Run: headless pygame with SDL's dummy video driver; simulated clock (each Clock.tick advances the game by its frame time, no real sleeping); random seed 0; keys injected as events and as key.get_pressed() state; mouse plan: one left click at the window centre at the start of phase 2, then a move to the lower-right quarter at the start of phase 3.
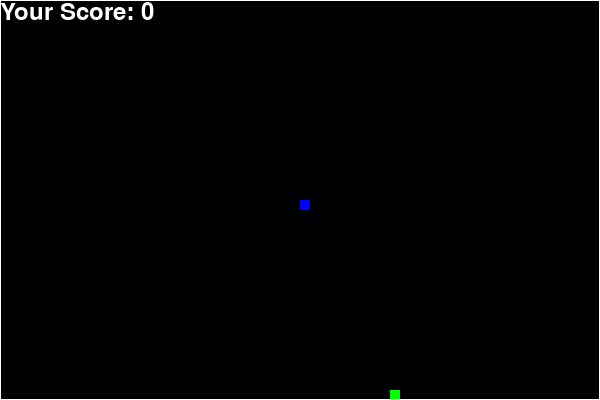
Frame 1 of 4 · flips 1–60 · no input
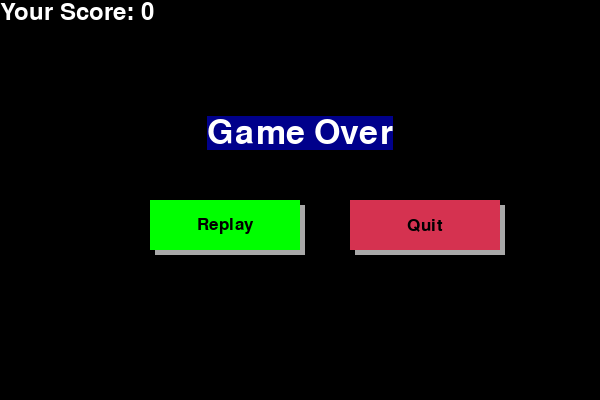
Frame 2 of 4 · flips 61–180 · clicked the window centre · tapped SPACE, RETURN · held RIGHT (→), D
Frame 3 of 4 · flips 181–300 · moved the mouse to the lower-right quarter · held DOWN (↓), S · screen unchanged from frame 2, image omitted
Frame 4 of 4 · flips 301–420 · held LEFT (←), A, UP (↑), W · screen unchanged from frame 3, image omitted

The pygame program that drew these frames:

import pygame
import random

# Initialize pygame
pygame.init()

# Define colors
white = (255, 255, 255)
black = (0, 0, 0)
red = (213, 50, 80)
green = (0, 255, 0)
yellow = (255, 255, 0)
blue = (0, 0, 255)
light_blue = (173, 216, 230)
dark_blue = (0, 0, 139)
gray = (169, 169, 169)

# Display dimensions
display_width = 600
display_height = 400

# Create the display
display = pygame.display.set_mode((display_width, display_height))
pygame.display.set_caption('Snake Game')

# Clock to control the speed of the snake
clock = pygame.time.Clock()

# Snake block size and speed
snake_block = 10
snake_speed = 15

# Fonts for displaying score and messages
font_style = pygame.font.SysFont("bahnschrift", 25)
score_font = pygame.font.SysFont("comicsansms", 35)
game_over_font = pygame.font.SysFont("comicsansms", 50)


def our_snake(snake_block, snake_list):
    """
    Draws the snake on the screen with alternating blue and yellow blocks.

    :param snake_block: Size of each block in the snake.
    :param snake_list: List of positions representing the snake's body.
    """
    for i, pos in enumerate(snake_list):
        color = blue if i % 2 == 0 else yellow
        pygame.draw.rect(display, color, [pos[0], pos[1], snake_block, snake_block])


def your_score(score):
    """
    Displays the current score on the screen.

    :param score: The current score based on the length of the snake.
    """
    value = score_font.render("Your Score: " + str(score), True, white)
    display.blit(value, [0, 0])


def message(msg, color, bg_color):
    """
    Displays a centered message on the screen with a background color.

    :param msg: The message text to display.
    :param color: The color of the text.
    :param bg_color: The background color for the message.
    """
    mesg = game_over_font.render(msg, True, color, bg_color)
    mesg_rect = mesg.get_rect(center=(display_width / 2, display_height / 3))
    display.blit(mesg, mesg_rect)


def draw_button(text, color, x, y, width, height, action=None):
    """
    Draws a button on the screen with shading and triggers an action on click.

    :param text: The text displayed on the button.
    :param color: The color of the button.
    :param x: The x-coordinate of the button.
    :param y: The y-coordinate of the button.
    :param width: The width of the button.
    :param height: The height of the button.
    :param action: The function to execute when the button is clicked.
    """
    mouse = pygame.mouse.get_pos()
    click = pygame.mouse.get_pressed()

    # Button shading effect
    pygame.draw.rect(display, gray, [x + 5, y + 5, width, height])
    if x + width > mouse[0] > x and y + height > mouse[1] > y:
        pygame.draw.rect(display, light_blue, [x, y, width, height])
        if click[0] == 1 and action is not None:
            action()
    else:
        pygame.draw.rect(display, color, [x, y, width, height])

    # Center the button text
    button_text = font_style.render(text, True, black)
    button_rect = button_text.get_rect(center=(x + width / 2, y + height / 2))
    display.blit(button_text, button_rect)


def quit_game():
    """
    Quits the game and closes the pygame window.
    """
    pygame.quit()
    quit()


def gameLoop():
    """
    Main game loop that handles game logic, updates the display, and checks for events.
    """
    game_over = False
    game_close = False

    # Initial position of the snake
    x1 = display_width / 2
    y1 = display_height / 2

    # Initial movement of the snake
    x1_change = 0
    y1_change = 0

    snake_list = []
    length_of_snake = 1

    # Position of food
    foodx = round(random.randrange(0, display_width - snake_block) / 10.0) * 10.0
    foody = round(random.randrange(0, display_height - snake_block) / 10.0) * 10.0

    while not game_over:

        while game_close:
            display.fill(black)
            message("Game Over", white, dark_blue)
            your_score(length_of_snake - 1)

            # Draw buttons
            draw_button("Replay", green, display_width / 4, display_height / 2, 150, 50, gameLoop)
            draw_button("Quit", red, display_width / 2 + 50, display_height / 2, 150, 50, quit_game)

            pygame.display.update()

            for event in pygame.event.get():
                if event.type == pygame.QUIT:
                    game_over = True
                    game_close = False

        for event in pygame.event.get():
            if event.type == pygame.QUIT:
                game_over = True
            if event.type == pygame.KEYDOWN:
                if event.key == pygame.K_LEFT:
                    x1_change = -snake_block
                    y1_change = 0
                elif event.key == pygame.K_RIGHT:
                    x1_change = snake_block
                    y1_change = 0
                elif event.key == pygame.K_UP:
                    y1_change = -snake_block
                    x1_change = 0
                elif event.key == pygame.K_DOWN:
                    y1_change = snake_block
                    x1_change = 0

        # Check if the snake hits the boundaries
        if x1 >= display_width or x1 < 0 or y1 >= display_height or y1 < 0:
            game_close = True
        x1 += x1_change
        y1 += y1_change
        display.fill(black)

        # Draw food
        pygame.draw.rect(display, green, [foodx, foody, snake_block, snake_block])

        # Create the snake head and add it to the snake list
        snake_head = [x1, y1]
        snake_list.append(snake_head)
        if len(snake_list) > length_of_snake:
            del snake_list[0]

        # Check for collision with itself
        for x in snake_list[:-1]:
            if x == snake_head:
                game_close = True

        # Draw the snake
        our_snake(snake_block, snake_list)

        # Display the score
        your_score(length_of_snake - 1)

        # Draw the border
        pygame.draw.rect(display, white, [0, 0, display_width, display_height], 1)

        pygame.display.update()

        # Check if the snake eats the food
        if x1 == foodx and y1 == foody:
            foodx = round(random.randrange(0, display_width - snake_block) / 10.0) * 10.0
            foody = round(random.randrange(0, display_height - snake_block) / 10.0) * 10.0
            length_of_snake += 1

        clock.tick(snake_speed)

    pygame.quit()
    quit()


# Start the game
gameLoop()
